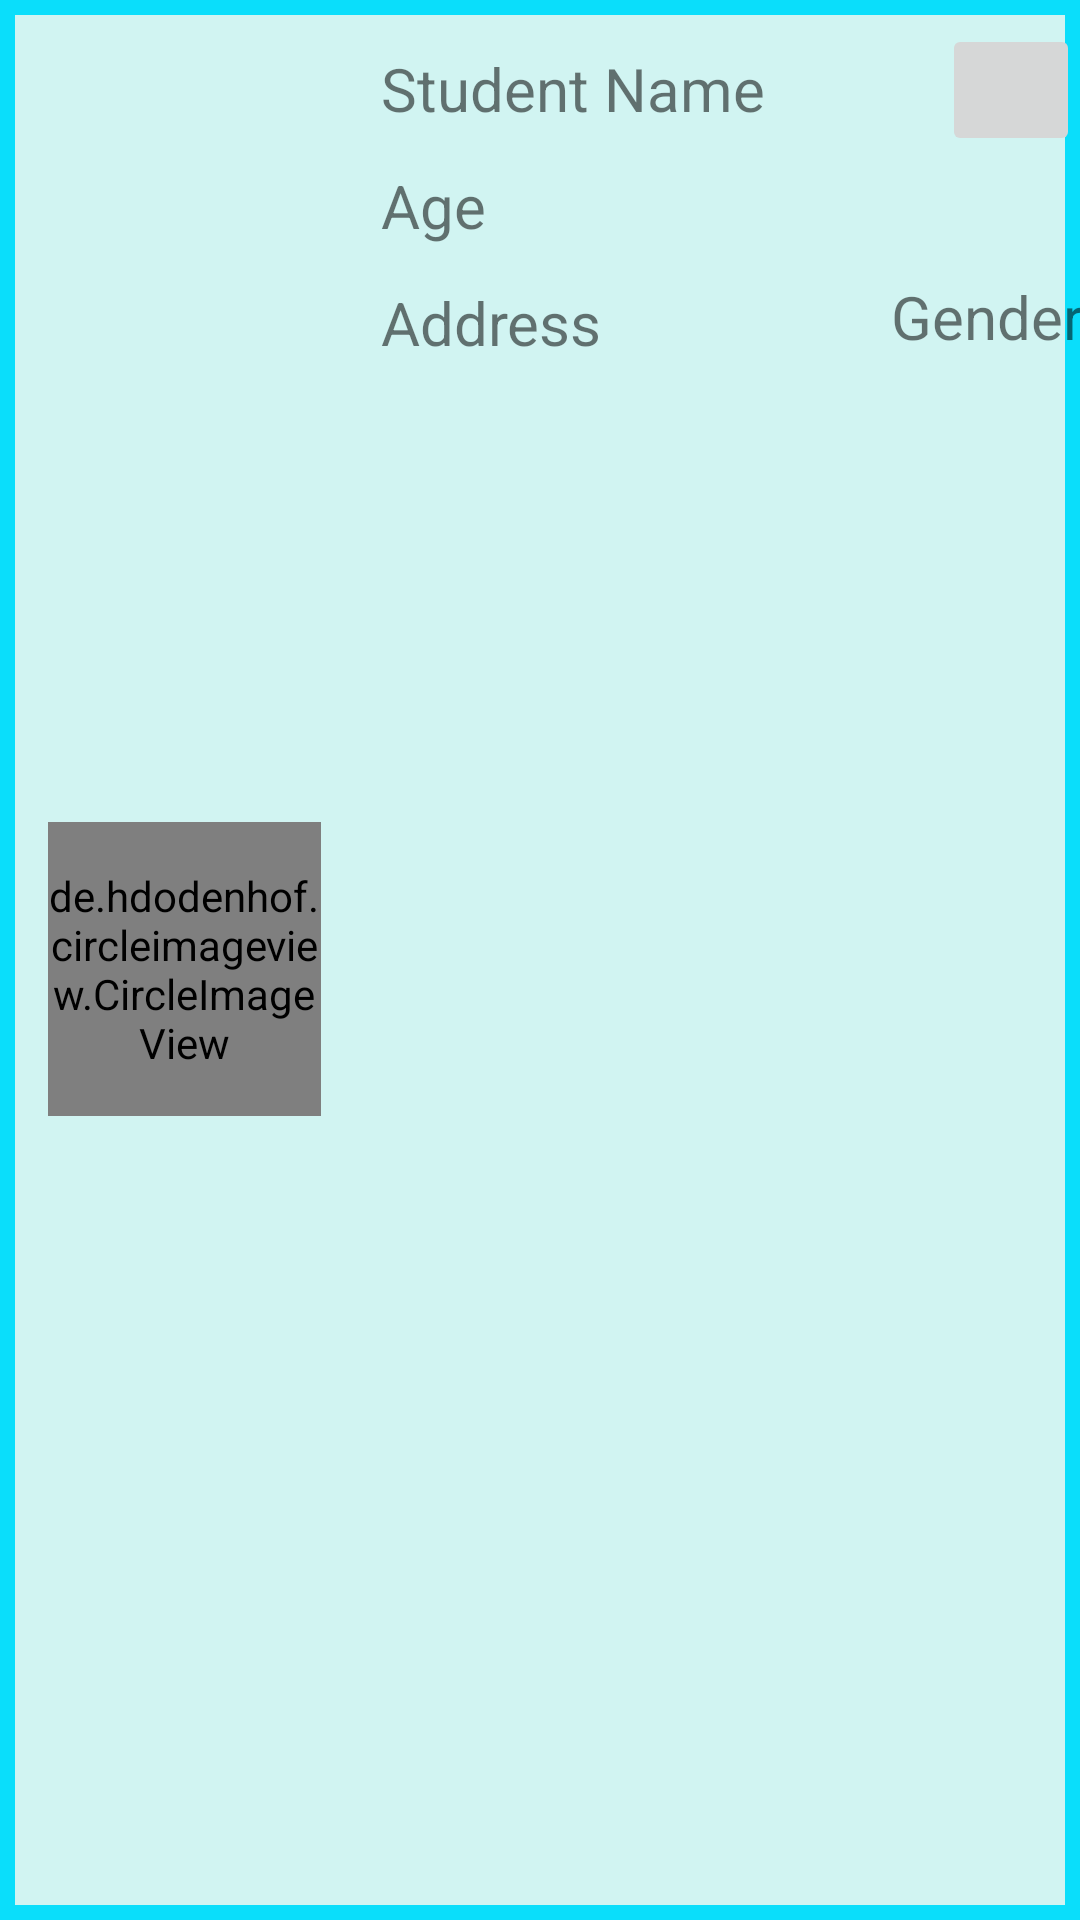

Here is an Android app screen rendered from its layout file. Give the layout XML and the strings, colors and styles it references.
<!-- AndroidManifest.xml: application theme Theme.Assingment6 -->
<!-- res/layout/adpater.xml -->
<?xml version="1.0" encoding="utf-8"?>
<androidx.constraintlayout.widget.ConstraintLayout xmlns:android="http://schemas.android.com/apk/res/android"
    xmlns:app="http://schemas.android.com/apk/res-auto"
    xmlns:tools="http://schemas.android.com/tools"
    android:layout_margin="5dp"
    android:background="@drawable/customborder"
    android:layout_width="match_parent"
    android:layout_height="wrap_content">

    <de.hdodenhof.circleimageview.CircleImageView
        android:id="@+id/imgProfile"
        android:layout_width="91dp"
        android:layout_height="98dp"
        android:layout_marginStart="16dp"
        android:layout_marginLeft="16dp"
        android:layout_marginTop="16dp"
        android:layout_marginBottom="10dp"
        android:src="@drawable/noimg"
        app:layout_constraintBottom_toBottomOf="parent"
        app:layout_constraintStart_toStartOf="parent"
        app:layout_constraintTop_toTopOf="parent"
        tools:ignore="MissingClass" />
    <TextView
        android:id="@+id/tvName"
        android:layout_width="wrap_content"
        android:layout_height="27dp"
        android:layout_marginStart="20dp"
        android:layout_marginTop="16dp"
        android:text="Student Name"
        android:textSize="20sp"
        app:layout_constraintStart_toEndOf="@+id/imgProfile"
        app:layout_constraintTop_toTopOf="parent"
        android:layout_marginLeft="20dp" />

    <TextView
        android:id="@+id/tvAge"
        android:layout_width="wrap_content"
        android:layout_height="27dp"
        android:layout_marginStart="20dp"
        android:layout_marginLeft="20dp"
        android:layout_marginTop="12dp"
        android:text="Age"
        android:textSize="20sp"
        app:layout_constraintStart_toEndOf="@+id/imgProfile"
        app:layout_constraintTop_toBottomOf="@+id/tvName" />

    <TextView
        android:id="@+id/tvAddress"
        android:layout_width="170dp"
        android:layout_height="27dp"
        android:layout_marginStart="20dp"
        android:layout_marginLeft="20dp"
        android:layout_marginTop="12dp"
        android:text="Address"
        android:textSize="20sp"
        app:layout_constraintStart_toEndOf="@+id/imgProfile"
        app:layout_constraintTop_toBottomOf="@+id/tvAge" />

    <ImageButton
        android:id="@+id/btnDelete"
        android:layout_width="46dp"
        android:layout_height="44dp"
        android:layout_marginTop="8dp"
        android:scaleType="fitXY"
        android:src="@drawable/del"
        app:layout_constraintEnd_toEndOf="parent"
        app:layout_constraintTop_toTopOf="parent" />

    <TextView
        android:id="@+id/tvGender"
        android:layout_width="wrap_content"
        android:layout_height="wrap_content"
        android:layout_marginTop="92dp"
        android:text="Gender"
        android:textSize="20sp"
        app:layout_constraintStart_toEndOf="@+id/tvAddress"
        app:layout_constraintTop_toTopOf="parent" />

</androidx.constraintlayout.widget.ConstraintLayout>
<!-- resources referenced by this layout -->
<resources>
  <!-- drawable customborder (drawable-v24) -->
  <?xml version="1.0" encoding="utf-8"?>
  <layer-list xmlns:android="http://schemas.android.com/apk/res/android">
      <item>
          <shape android:shape="rectangle">
              <solid android:color="#0ADEFB" />
          </shape>
      </item>
      <item android:left="5dp" android:right="5dp"  android:top="5dp" android:bottom="5dp" >
          <shape android:shape="rectangle">
              <solid android:color="@color/one1" />
          </shape>
      </item>
  </layer-list>
  <!-- drawable noimg: jpg bitmap (drawable-v24, 4708 bytes) -->
  <style name="Theme.Assingment6" parent="Theme.MaterialComponents.DayNight.DarkActionBar">
          
          <item name="colorPrimary">@color/purple_500</item>
          <item name="colorPrimaryVariant">@color/purple_700</item>
          <item name="colorOnPrimary">@color/white</item>
          
          <item name="colorSecondary">@color/teal_200</item>
          <item name="colorSecondaryVariant">@color/teal_700</item>
          <item name="colorOnSecondary">@color/black</item>
          
          <item name="android:statusBarColor" tools:targetApi="l">?attr/colorPrimaryVariant</item>
          
      </style>
  <color name="one1">#D1F4F2</color>
  <color name="purple_500">#FF6200EE</color>
  <color name="purple_700">#FF3700B3</color>
  <color name="white">#FFFFFFFF</color>
  <color name="teal_200">#FF03DAC5</color>
  <color name="teal_700">#FF018786</color>
  <color name="black">#FF000000</color>
</resources>
